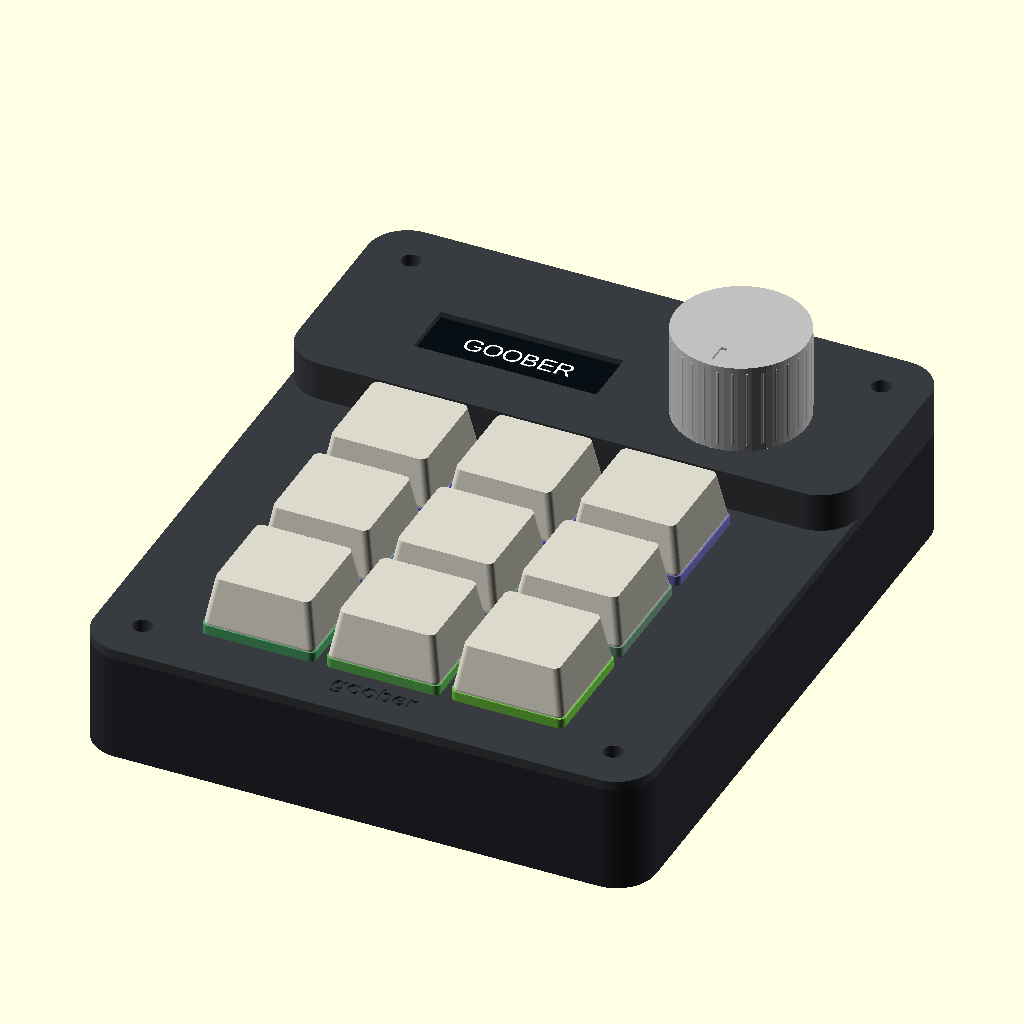
Cell 1: the model at its default parameters.
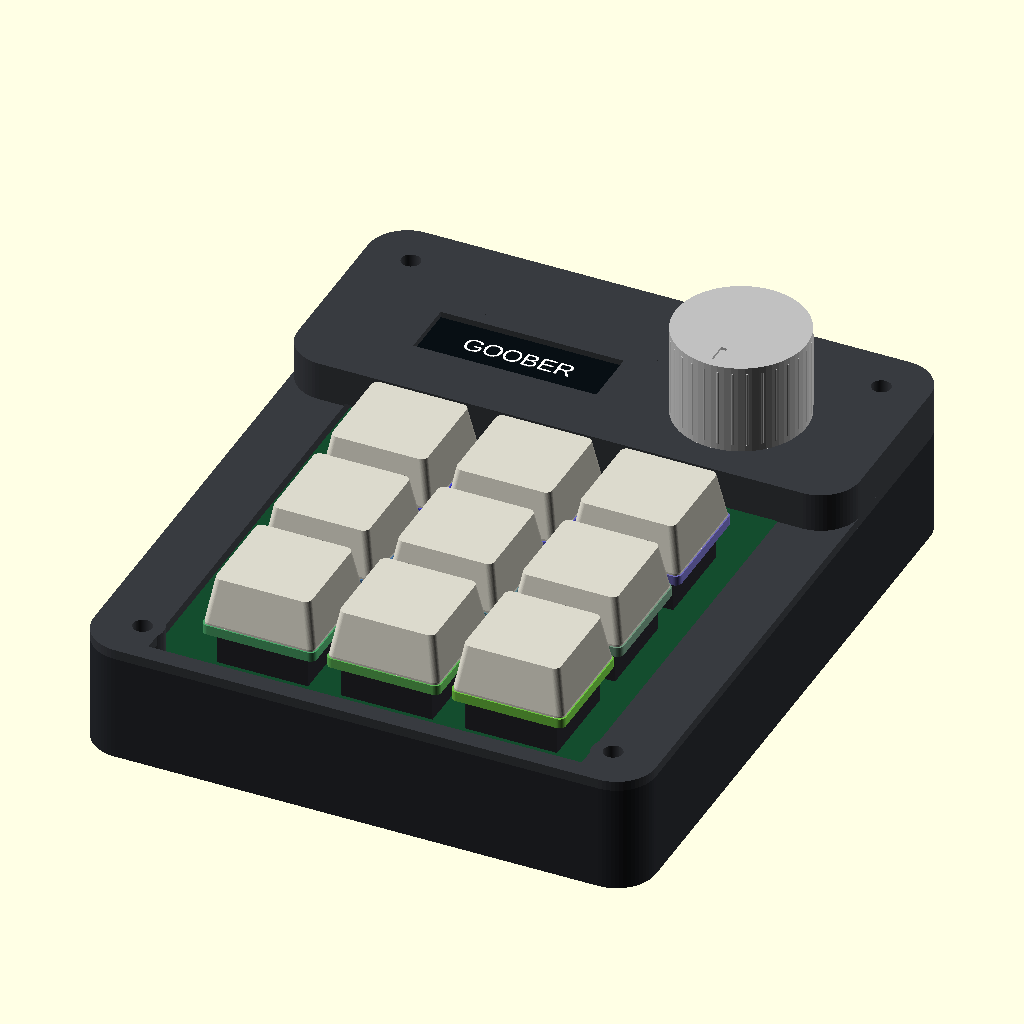
Cell 2: switch_cut = 28.2 (everything else at default).
All cells are drawn from the same view direction (rotation 55°, 0°, 25°, orthographic, colour scheme Cornfield), but the view is re-fitted for each cell, so position and scale can differ between cells as well as the parameter.
The OpenSCAD source (hardware/case/goober.scad):
// Goober Rev A — millimetres. Engineering prototype; print fit coupon first.
// Parts: "base", "lid", "knob", "coupon", "assembly", "exploded".
part = "assembly";
$fn = 64;
pcb_w=80; pcb_h=96; pcb_t=1.6;
pcb_top=13; pcb_bottom=pcb_top-pcb_t;
plate_t=1.5; plate_top=18; plate_bottom=plate_top-plate_t;
hood_top=24; hood_front=32;
wall=2.5; floor_t=2.4; gap=.5;
switch_cut=14.10;
insert_hole=3.4; // Nominal for M2.5 insert, OD 3.8, length 4.0; test coupon.
holes=[[4,4],[76,4],[4,92],[76,92]];
keys=[for(r=[0:2],c=[0:2]) [40+(c-1)*19.05,44+r*19.05]];
oled=[27,18]; encoder=[62,20];

module rounded(w,h,r,z) {
    linear_extrude(z) hull() for(x=[r,w-r],y=[r,h-r]) translate([x,y]) circle(r=r);
}
module outside(h) {translate([-3,-3,0]) rounded(86,102,6,h);}
module inside(h) {translate([-.5,-.5,0]) rounded(81,97,3.5,h);}
module usb_cut() {
    // Large enough for plug overmould to reach the recessed module connector.
    translate([28,-1.75,5.8]) rotate([90,0,0])
        linear_extrude(8,center=true) hull()
            for(x=[-5.8,5.8],y=[-2.8,2.8]) translate([x,y]) circle(r=1.2);
}
module base() {
    difference() {
        union() {
            difference() {
                outside(plate_bottom);
                translate([0,0,floor_t]) inside(30);
            }
            for(p=holes) translate([p[0],p[1],floor_t]) cylinder(d=7,h=pcb_bottom-floor_t);
        }
        usb_cut();
        for(p=holes) {
            translate([p[0],p[1],floor_t+.5]) cylinder(d=2.8,h=20);
            translate([p[0],p[1],pcb_bottom-4.1]) cylinder(d=insert_hole,h=4.3);
        }
        // Feet recesses: adhesive 8-mm rubber feet, 0.6 mm deep.
        for(p=[[8,8],[72,8],[8,88],[72,88]]) translate([p[0],p[1],-.1]) cylinder(d=8.3,h=.7);
    }
}
module hood_outer() {translate([-3,-3,plate_top-.01]) rounded(86,hood_front+3,6,hood_top-plate_top+.01);}
module lid() {
    difference() {
        union() {
            difference() {
                union() {
                    translate([0,0,plate_bottom]) outside(plate_t);
                    hood_outer();
                }
                // Hollow control area, leaving a 1.5-mm roof and 2.5-mm walls.
                translate([-.5,-.5,plate_bottom-.1]) rounded(81,hood_front-2,3.5,hood_top-plate_t-plate_bottom+.1);
                for(p=keys) translate([p[0]-switch_cut/2,p[1]-switch_cut/2,plate_bottom-.1]) cube([switch_cut,switch_cut,2]);
                translate([oled[0]-14,oled[1]-4.5,hood_top-2]) cube([28,9,3]);
                translate([encoder[0],encoder[1],hood_top-2]) cylinder(d=8,h=3);
            }
            // Spacers set the MX plate top exactly 5 mm above PCB top.
            for(p=holes) translate([p[0],p[1],pcb_top]) cylinder(d=6.4,h=(p[1]<10?hood_top:plate_top)-pcb_top);
            // OLED pocket suspended below roof; open end for the PH connector.
            difference() {
                translate([oled[0]-20,oled[1]-8.6,18.3]) cube([40,17.2,4.2]);
                translate([oled[0]-18.3,oled[1]-6.55,19.1]) cube([36.6,13.1,5]);
                translate([oled[0]-17.3,oled[1]-5.55,18.2]) cube([34.6,11.1,1]);
                translate([oled[0]-20.1,oled[1]-4.5,18.2]) cube([4,9,3.1]);
                translate([oled[0]-14,oled[1]-4.5,18]) cube([28,9,8]);
            }
        }
        for(p=holes) translate([p[0],p[1],12]) cylinder(d=2.9,h=15);
        // Thin front identification engraving.
        translate([40,93.5,17.6]) linear_extrude(.5) mirror([0,1,0])
            text("goober",size=2.8,halign="center",valign="center",font="Helvetica:style=Bold");
    }
}
module knob() {
    difference() {
        union() {
            cylinder(d=20,h=14);
            for(a=[0:12:348]) rotate([0,0,a]) translate([9.7,0,1]) cylinder(d=.7,h=12);
        }
        // D shaft: 6.2-mm bore, flat 1.65 mm from centre; blind 12-mm depth.
        intersection() {
            translate([0,0,-.1]) cylinder(d=6.2,h=12.1);
            translate([-4,-4,-.1]) cube([5.65,8,12.1]);
        }
        translate([-.5,5.5,13.6]) cube([1,3,.6]);
    }
}
module coupon() {
    difference() {
        rounded(64,27,2,1.5);
        for(i=[0:2]) translate([3+i*19,3,-.1]) cube([13.9+i*.1,13.9+i*.1,2]);
    }
    for(i=[0:2]) translate([10+i*19,22,1.5]) linear_extrude(.35) text(str(13.9+i*.1),size=2.5,halign="center");
    translate([68,0,0]) difference() {
        rounded(14,27,2,6);
        for(i=[0:2]) translate([7,5+i*8,1]) cylinder(d=3.3+i*.1,h=6);
    }
}
module preview_components(explode=0, key_raise=0, control_raise=0) {
    color([.08,.3,.18]) translate([0,0,pcb_bottom+explode]) rounded(pcb_w,pcb_h,3,pcb_t);
    color([.13,.15,.18]) translate([19,0,7.4+explode]) cube([18,23.5,1]);
    color("silver") translate([23.6,-1.2,4.2+explode]) cube([8.8,7.5,3.2]);
    color([.1,.1,.13]) translate([9,11.75,19.1+control_raise]) cube([36,12.5,1.2]);
    color([.03,.06,.08]) translate([13,13.5,22.6+control_raise]) cube([28,9,.5]);
    color("white") translate([27,18,23.2+control_raise]) linear_extrude(.05) mirror([0,1,0]) text("GOOBER",size=2.8,halign="center",valign="center");
    for(i=[0:8]) {
        p=keys[i];
        color([.15,.15,.17]) translate([p[0]-7,p[1]-7,pcb_top+key_raise]) cube([14,14,5]);
        color([.3+.07*(i%3),.3+.06*i,.9-.08*i]) translate([p[0]-8.7,p[1]-8.7,plate_top+.5+key_raise]) rounded(17.4,17.4,1,1.5);
        color([.86,.85,.8]) translate([p[0],p[1],plate_top+2+key_raise]) hull() {
            translate([-8.5,-8.5,0]) rounded(17,17,1,.3);
            translate([-7.3,-7.3,7]) rounded(14.6,14.6,1,.3);
        }
    }
    color("silver") translate([encoder[0],encoder[1],26+control_raise]) knob();
}
module layout() {
if(part=="base") base();
else if(part=="lid") translate([0,0,-pcb_top]) lid();
else if(part=="knob") knob();
else if(part=="coupon") coupon();
else if(part=="exploded") {
    color([.15,.16,.18])base();
    color([.22,.23,.25])translate([0,0,35])lid();
    preview_components(15,50,35);
} else {
    color([.15,.16,.18])base();
    color([.22,.23,.25])lid();
    preview_components();
}

}
// KiCad plan coordinates: +Y runs down the page. Convert to CAD world.
if(part=="coupon" || part=="knob") layout();
else mirror([0,1,0]) layout();
Parameter table extracted from the source (name, type, default, range or options):
part: string, default "assembly"
switch_cut: number, default 14.1
insert_hole: number, default 3.4
